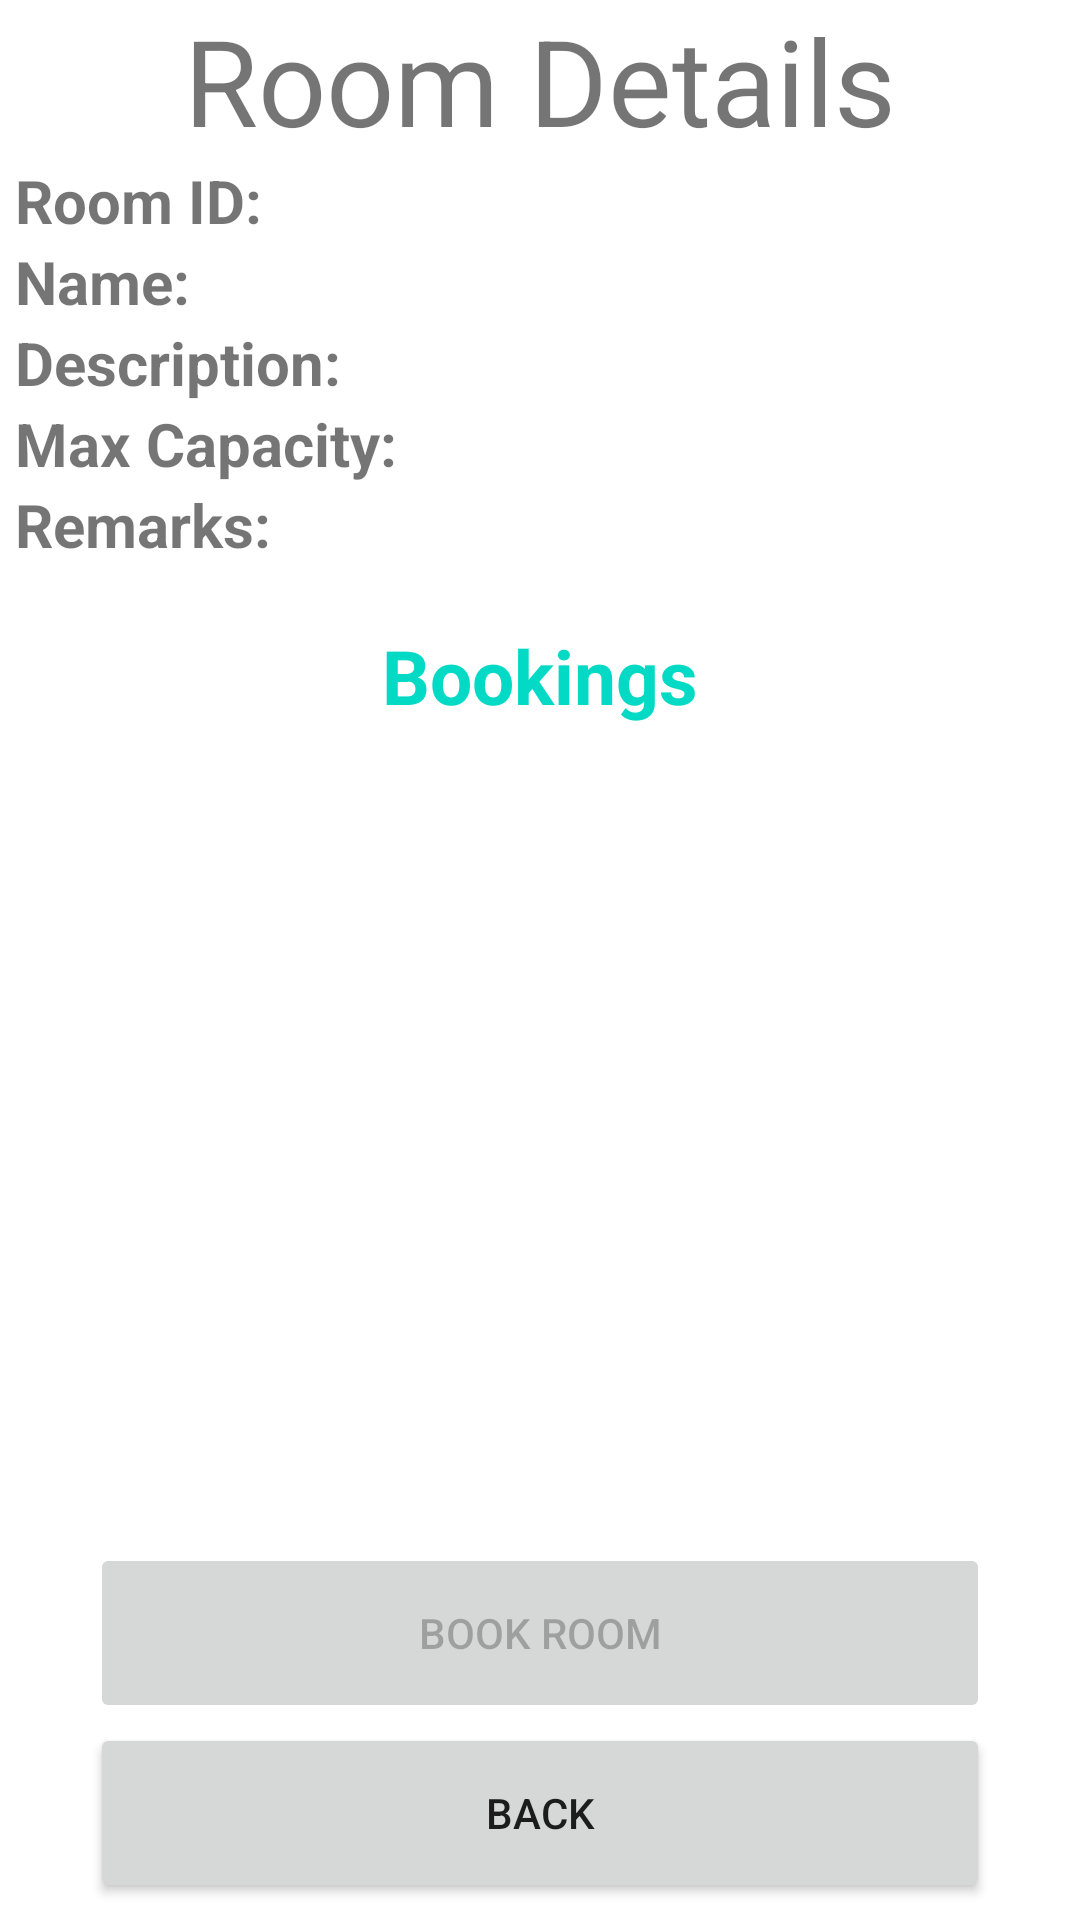

Layout XML and referenced resources for this Android screen:
<!-- AndroidManifest.xml: application theme Theme.MaterialComponents.DayNight.NoActionBar -->
<!-- res/layout/activity_single_room.xml -->
<?xml version="1.0" encoding="utf-8"?>
<LinearLayout xmlns:android="http://schemas.android.com/apk/res/android"
    xmlns:app="http://schemas.android.com/apk/res-auto"
    xmlns:tools="http://schemas.android.com/tools"
    android:layout_width="match_parent"
    android:layout_height="match_parent"
    tools:context=".SingleRoomActivity"
    android:orientation="vertical">

<TextView
    android:layout_width="wrap_content"
    android:layout_height="wrap_content"
    android:layout_gravity="center"
    android:text="Room Details"
    android:textSize="40dp" />

        <LinearLayout
            android:layout_width="match_parent"
            android:layout_height="match_parent"
            android:orientation="vertical">

            <LinearLayout
                android:layout_width="wrap_content"
                android:layout_height="wrap_content"
                android:layout_marginLeft="5dp"
                android:orientation="vertical"
                >

                <LinearLayout
                    android:layout_width="wrap_content"
                    android:layout_height="wrap_content"
                    android:orientation="horizontal"
                    >
                    <TextView
                        android:layout_width="wrap_content"
                        android:layout_height="wrap_content"
                        android:textStyle="bold"
                        android:textSize="20dp"
                        android:text="Room ID: " />

                    <TextView
                        android:layout_width="wrap_content"
                        android:layout_height="wrap_content"
                        android:textSize="20dp"
                        android:id="@+id/singleRoomIdText" />

                </LinearLayout>

                <LinearLayout
                    android:layout_width="wrap_content"
                    android:layout_height="wrap_content"
                    android:orientation="horizontal">

                    <TextView
                        android:layout_width="wrap_content"
                        android:layout_height="wrap_content"
                        android:textStyle="bold"
                        android:textSize="20dp"
                        android:text="Name: " />

                    <TextView
                        android:layout_width="wrap_content"
                        android:layout_height="wrap_content"
                        android:textSize="20dp"
                        android:id="@+id/singleRoomNameText" />

                </LinearLayout>

                <LinearLayout
                    android:layout_width="wrap_content"
                    android:layout_height="wrap_content"
                    android:orientation="horizontal">

                    <TextView
                        android:layout_width="wrap_content"
                        android:layout_height="wrap_content"
                        android:textStyle="bold"
                        android:text="Description: "
                        android:textSize="20dp" />

                    <TextView
                        android:layout_width="wrap_content"
                        android:layout_height="wrap_content"
                        android:textSize="20dp"
                        android:id="@+id/singleRoomDescriptionText" />

                </LinearLayout>

                <LinearLayout
                    android:layout_width="wrap_content"
                    android:layout_height="wrap_content"
                    android:orientation="horizontal"
                    >
                    <TextView
                        android:layout_width="wrap_content"
                        android:layout_height="wrap_content"
                        android:textStyle="bold"
                        android:text="Max Capacity: "
                        android:textSize="20dp" />

                    <TextView
                        android:layout_width="wrap_content"
                        android:layout_height="wrap_content"
                        android:textSize="20dp"
                        android:id="@+id/singleRoomCapacityText" />

                </LinearLayout>


                <LinearLayout
                    android:layout_width="wrap_content"
                    android:layout_height="wrap_content"
                    android:orientation="horizontal">

                    <TextView
                        android:layout_width="wrap_content"
                        android:layout_height="wrap_content"
                        android:textStyle="bold"
                        android:text="Remarks: "
                        android:textSize="20dp" />

                    <TextView
                        android:layout_width="wrap_content"
                        android:layout_height="wrap_content"
                        android:textSize="20dp"
                        android:id="@+id/singleRoomRemarksText" />

                </LinearLayout>

            </LinearLayout>




            <TextView
                android:layout_width="wrap_content"
                android:layout_height="wrap_content"
                android:layout_margin="20dp"
                android:text="Bookings"
                android:textStyle="bold"
                android:textSize="25dp"
                android:textColor="@color/colorAccent"
                android:layout_gravity="center_horizontal"
                />


            <androidx.recyclerview.widget.RecyclerView
                android:layout_width="wrap_content"
                android:layout_height="wrap_content"
                android:id="@+id/singleRoomRecyclerView"
                android:layout_gravity="center_horizontal"
                android:visibility="visible"/>

            <TextView
                android:layout_width="wrap_content"
                android:layout_height="wrap_content"
                android:layout_marginTop="-10dp"
                android:id="@+id/singleRoomRecyclerText"
                android:layout_gravity="center_horizontal"
                android:text="None have booked this room"
                android:visibility="invisible" />

        </LinearLayout>

    <LinearLayout
        android:layout_width="wrap_content"
        android:layout_height="wrap_content"
        android:orientation="vertical"
        android:layout_gravity="center"
        android:layout_marginTop="-145dp"

        >

        <TextView
            android:layout_width="wrap_content"
            android:layout_height="wrap_content"
            android:layout_gravity="center"
            android:id="@+id/bookRoomErrorText"
            android:text="You must be logged in to book a room."
            android:visibility="invisible"/>


        <Button
            android:layout_width="300dp"
            android:layout_height="60dp"
            android:layout_gravity="center"
            android:onClick="bookRoomButtonClicked"
            android:id="@+id/bookRoomButton"
            android:enabled="false"
            android:text="Book Room" />

        <Button
            android:layout_width="300dp"
            android:layout_height="60dp"
            android:layout_gravity="center"
            android:onClick="backButtonClicked"
            android:text="Back" />


    </LinearLayout>


</LinearLayout>
<!-- resources referenced by this layout -->
<resources>
  <color name="colorAccent">#03DAC5</color>
</resources>
